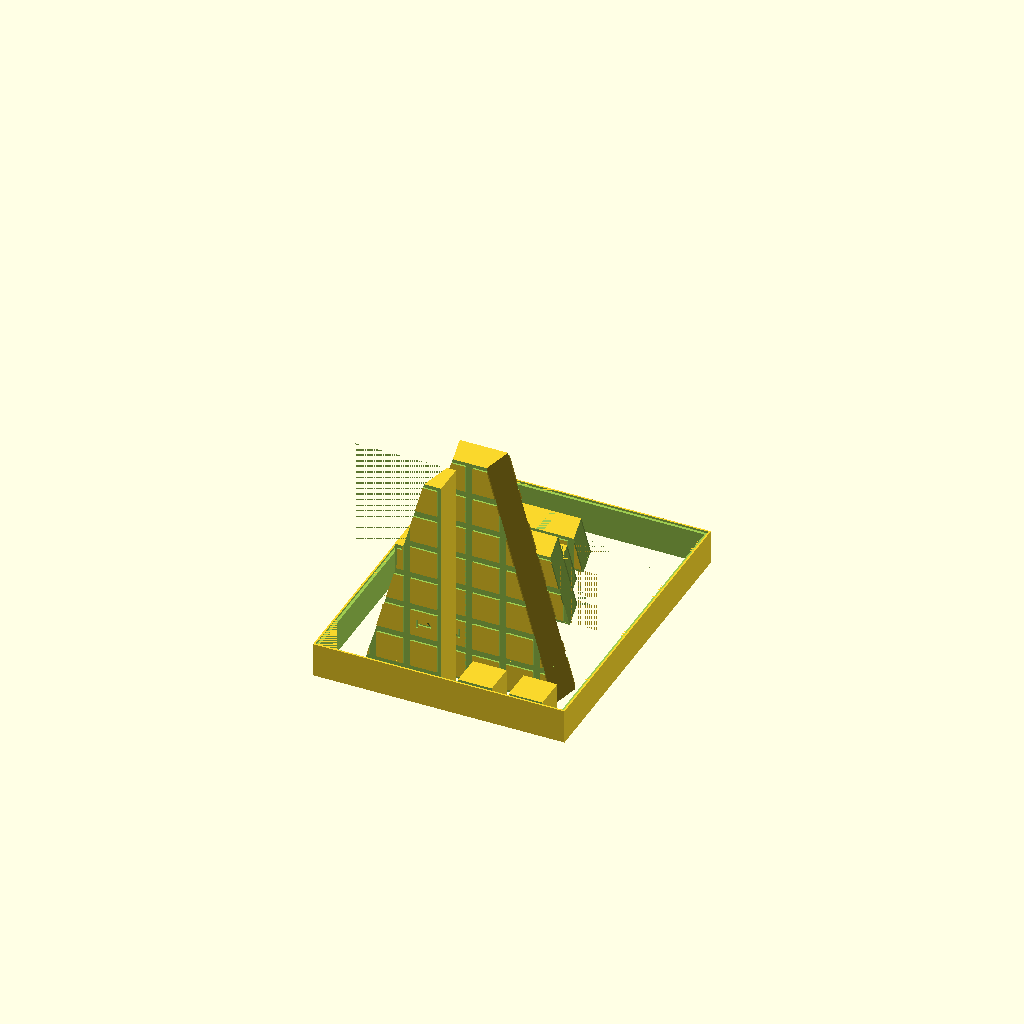
Cell 1: the model at its default parameters.
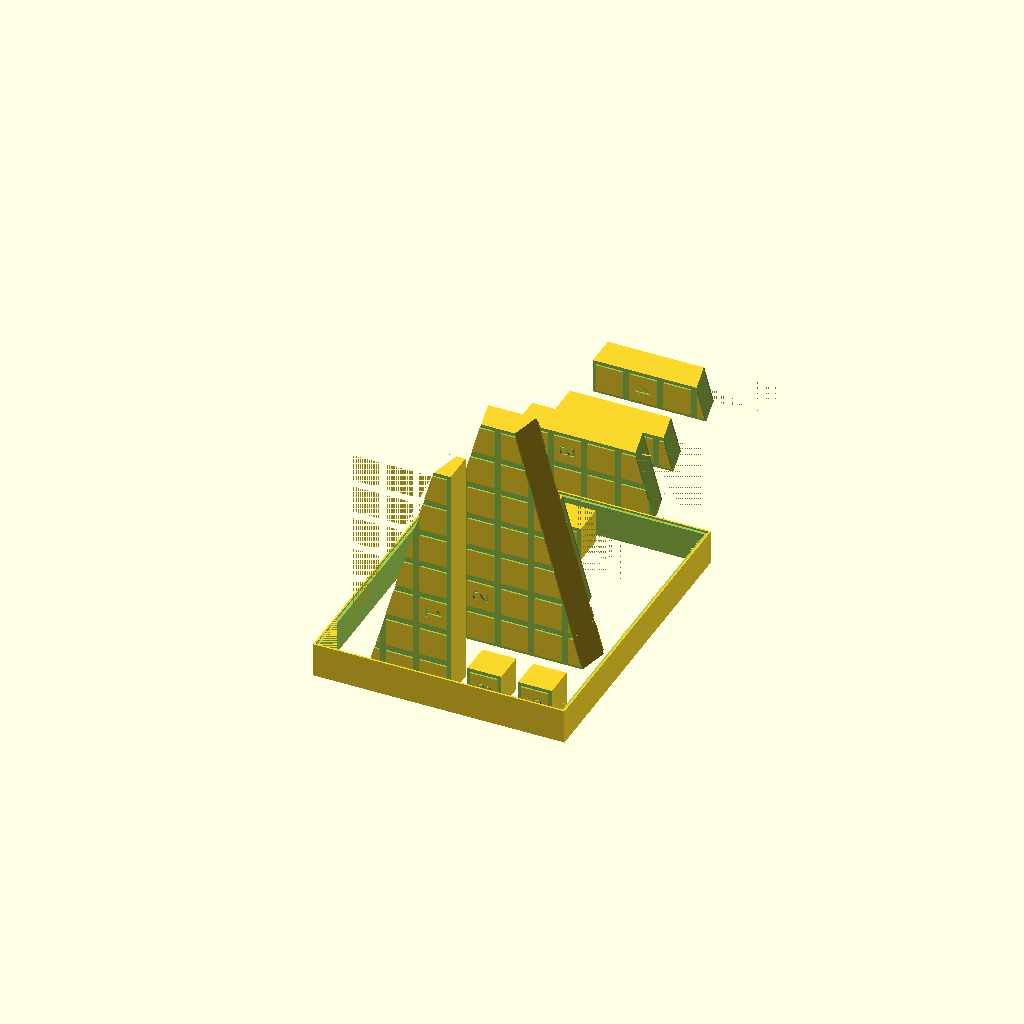
Cell 2: s = 2.4 (everything else at default).
All cells are drawn from one camera (rotation 55°, 0°, 25°, orthographic, colour scheme Cornfield), so only the parameter changes between them.
OpenSCAD source file winston_freer_big/scad/puzzle_all_parts_with_frame.scad:
/*

  puzzle_all_parts_with_frame.scad

  Winston Freer Tile Puzzle: All In One Setup for 3D Printer
      
  (c) olikraus@gmail.com

  This work is licensed under the Creative Commons Attribution-NonCommercial-ShareAlike 4.0 International License. 
  To view a copy of this license, visit http://creativecommons.org/licenses/by-nc-sa/4.0/.
    
*/

include <winston_freer.scad>;

s=1.2;

translate([ts,s*0.5*ts,0])
rotate([0,90,-90])
translate([-7*ts,-6.5*ts,0])
part1();

translate([ts,s*1.5*ts,0])
rotate([0,-90,-90])
translate([0,-3*ts,0])
part2();

translate([ts,s*2.5*ts,0])
rotate([0,90,-90]) 
translate([-6*ts,-ts,0]) 
part5();

translate([ts,s*3.5*ts,0])
rotate([0,90,-90]) 
translate([-5*ts,0,0])
part7();

translate([ts,s*4.5*ts,0])
translate([0,0,2*ts])
rotate([0,90,-90]) 
part3();

translate([ts,s*5.5*ts,0])
rotate([0,90,-90]) 
translate([-7*ts,-2*ts,0]) 
part6();


translate([ts,s*6.5*ts,0])
rotate([0,90,-90]) 
translate([-3*ts,-ts,0]) 
part4();

translate([4*ts,s*0.5*ts,0])
rotate([0,90,-90]) 
translate([-6*ts,0,0]) 
part8();

translate([4*ts,s*0.5*ts,0])
translate([1.5*ts,0,0])
rotate([0,90,-90]) 
translate([-7*ts,0,0]) 
part9();

translate([0*ts,s*3.5*ts,0])
translate([3*ts,0,0])
rotate([0,90,-90]) 
translate([-7*ts,-ts,0]) 
part10();


frame();
//box();
Parameter table extracted from the source (name, type, default, range or options):
s: number, default 1.2
